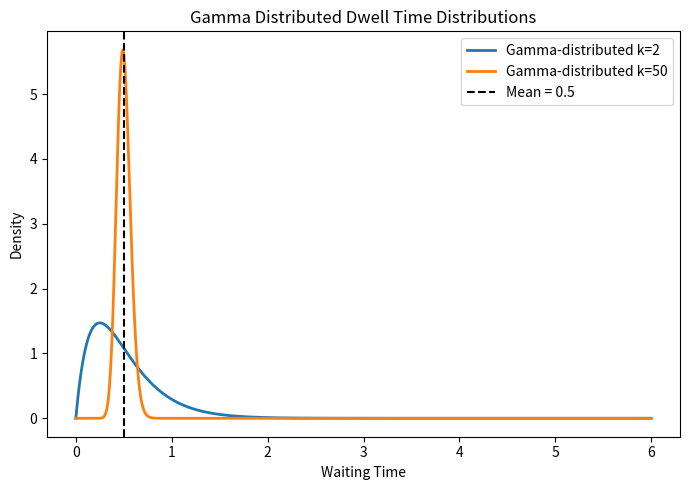

Write Python code to recreate this figure.
import numpy as np
import matplotlib.pyplot as plt
from scipy.stats import gamma

# -----------------------------
# Parameters
# -----------------------------
mean_dwell = 0.5   # mean dwell time
k1 = 2
k2 = 50

# rates adjusted so mean is the same
rate1 = k1 / mean_dwell
rate2 = k2 / mean_dwell

# x range
x = np.linspace(0, 6, 500)

# Erlang PDFs (gamma distribution with integer shape)
pdf_k2 = gamma.pdf(x, a=k1, scale=1/rate1)
pdf_k50 = gamma.pdf(x, a=k2, scale=1/rate2)

# -----------------------------
# Plot
# -----------------------------
plt.figure(figsize=(7,5))

plt.plot(x, pdf_k2, linewidth=2, label='Gamma-distributed k=2')
plt.plot(x, pdf_k50, linewidth=2, label='Gamma-distributed k=50')

# mean vertical line
plt.axvline(mean_dwell, color='black', linestyle='--',
            label=f'Mean = {mean_dwell}')

plt.xlabel('Waiting Time')
plt.ylabel('Density')
plt.title('Gamma Distributed Dwell Time Distributions')
plt.legend()

plt.tight_layout()
plt.show()
